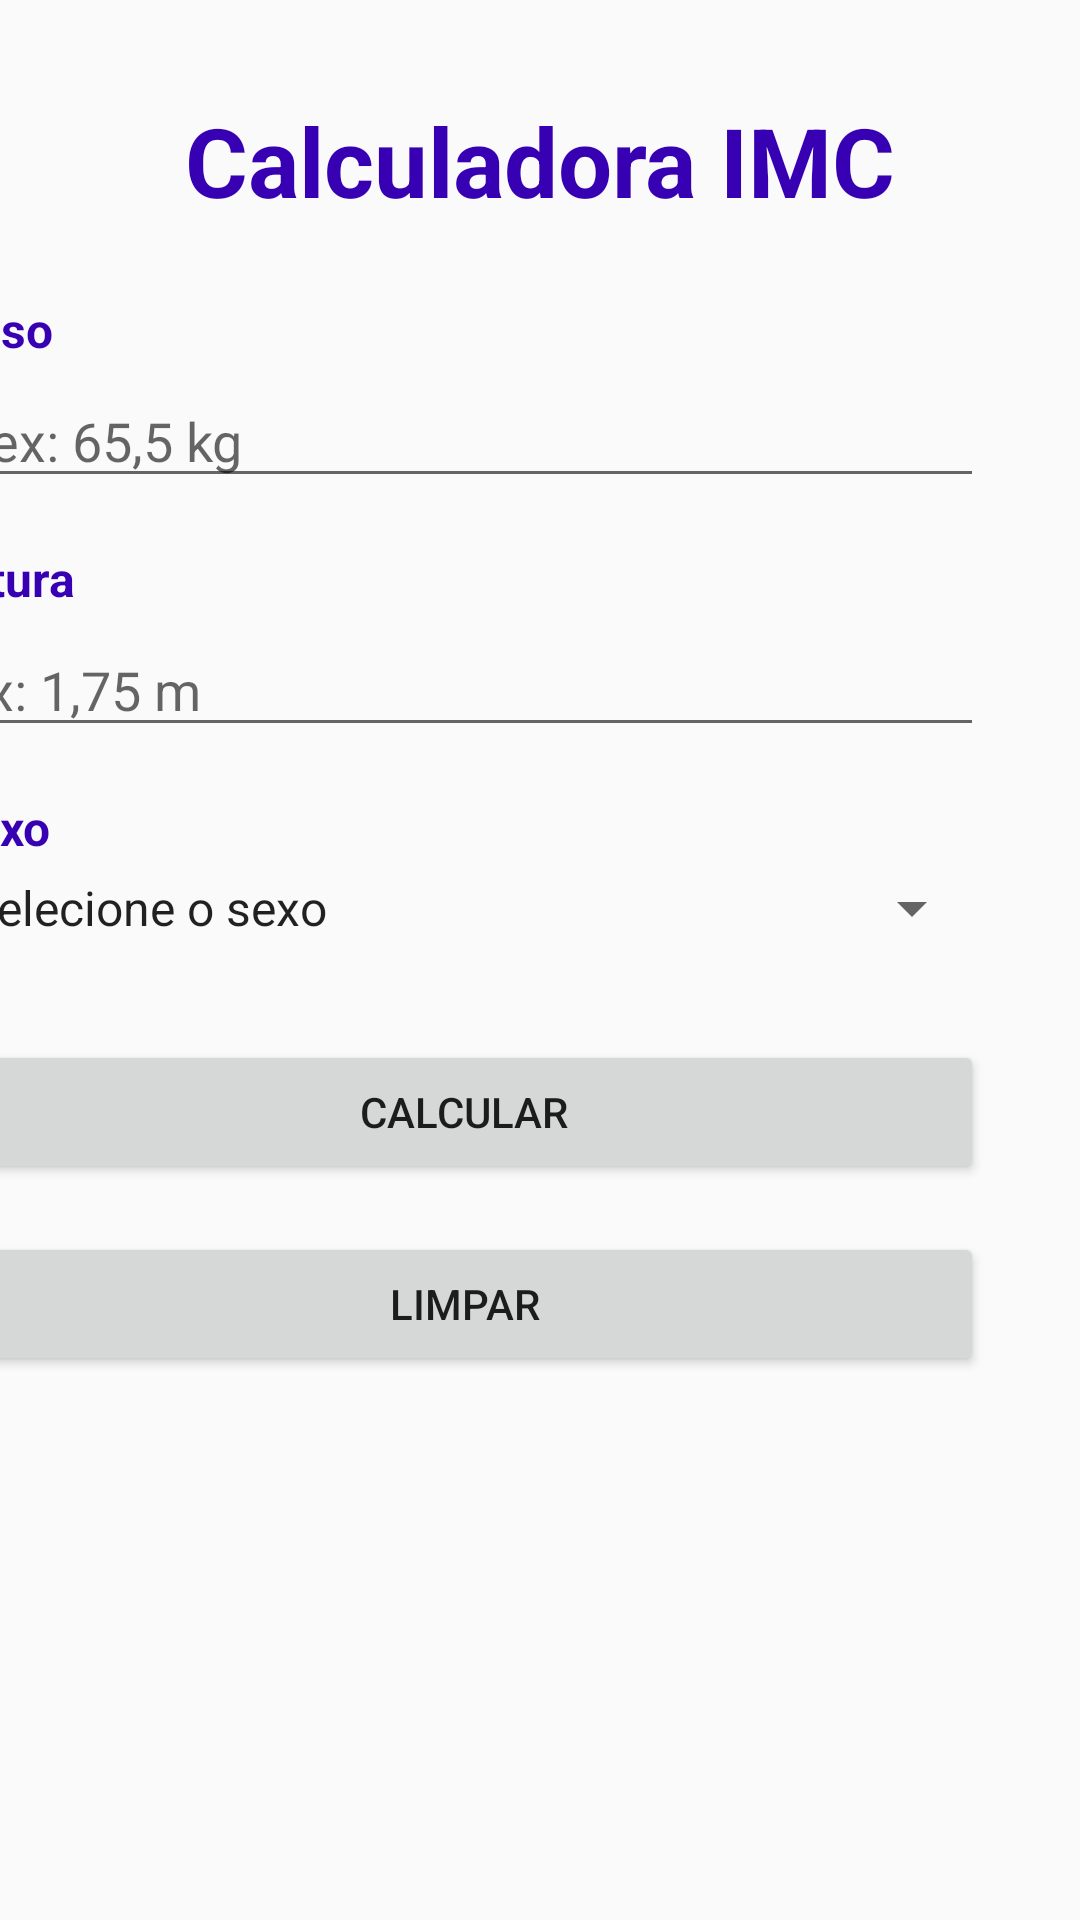

Here is an Android app screen rendered from its layout file. Give the layout XML and the strings, colors and styles it references.
<!-- AndroidManifest.xml: application theme AppTheme -->
<!-- res/layout/activity_main.xml -->
<?xml version="1.0" encoding="utf-8"?>
<androidx.constraintlayout.widget.ConstraintLayout
        xmlns:android="http://schemas.android.com/apk/res/android"
        xmlns:tools="http://schemas.android.com/tools"
        xmlns:app="http://schemas.android.com/apk/res-auto"
        android:layout_width="match_parent"
        android:layout_height="match_parent"
        tools:context=".activities.MainActivity">

    <TextView
            android:text="@string/label_title"
            android:layout_width="0dp"
            android:layout_height="wrap_content"
            android:id="@+id/textView" app:layout_constraintTop_toTopOf="parent"
            android:layout_marginTop="32dp" app:layout_constraintStart_toStartOf="parent"
            android:layout_marginStart="32dp" app:layout_constraintEnd_toEndOf="parent"
            android:layout_marginEnd="32dp" android:textSize="32sp" android:gravity="center" android:textStyle="bold"
            android:textColor="@color/colorPrimaryDark"/>
    <TextView
            style="@style/form_label"
            android:text="@string/label_weight"
            android:layout_width="347dp"
            android:layout_height="wrap_content"
            android:id="@+id/textView2"
            app:layout_constraintEnd_toEndOf="@+id/textView"
            app:layout_constraintStart_toStartOf="@+id/textView" app:layout_constraintTop_toBottomOf="@+id/textView"
            android:layout_marginTop="24dp" app:layout_constraintHorizontal_bias="1.0"/>
    <EditText
            android:layout_width="0dp"
            android:layout_height="wrap_content"
            android:inputType="numberDecimal"
            android:id="@+id/inputWeight"
            android:hint="@string/hint_weight"
            app:layout_constraintStart_toStartOf="@+id/textView2" app:layout_constraintEnd_toEndOf="@+id/textView2"
            app:layout_constraintHorizontal_bias="1.0" app:layout_constraintTop_toBottomOf="@+id/textView2"
            android:layout_marginTop="4dp"/>

    <TextView
            style="@style/form_label"
            android:text="@string/label_height"
            android:layout_width="0dp"
            android:layout_height="wrap_content"
            android:id="@+id/textView3" app:layout_constraintStart_toStartOf="@+id/inputWeight"
            app:layout_constraintEnd_toEndOf="@+id/inputWeight"
            android:layout_marginTop="16dp" app:layout_constraintTop_toBottomOf="@+id/inputWeight"/>

    <EditText
            android:layout_width="0dp"
            android:layout_height="wrap_content"
            android:inputType="numberDecimal"
            android:hint="@string/hint_height"
            android:id="@+id/inputHeight"
            app:layout_constraintStart_toStartOf="@+id/textView3" app:layout_constraintEnd_toEndOf="@+id/textView3"
            app:layout_constraintTop_toBottomOf="@+id/textView3" android:layout_marginTop="4dp"/>

    <TextView
            style="@style/form_label"
            android:text="@string/label_genre"
            android:layout_width="0dp"
            android:layout_height="wrap_content"
            android:id="@+id/textView4" app:layout_constraintStart_toStartOf="@+id/inputHeight"
            app:layout_constraintEnd_toEndOf="@+id/inputHeight" android:layout_marginTop="16dp"
            app:layout_constraintTop_toBottomOf="@+id/inputHeight"/>
    <Spinner
            android:entries="@array/genres"
            android:layout_width="0dp"
            android:layout_height="wrap_content"
            android:id="@+id/spGenre" app:layout_constraintStart_toStartOf="@+id/textView4"
            app:layout_constraintEnd_toEndOf="@+id/textView4"
            app:layout_constraintTop_toBottomOf="@+id/textView4" android:layout_marginTop="4dp"/>
    <Button
            android:text="@string/label_calculate"
            android:layout_width="0dp"
            android:layout_height="wrap_content" android:id="@+id/btnCalculate"
            app:layout_constraintStart_toStartOf="@+id/spGenre" app:layout_constraintEnd_toEndOf="@+id/spGenre"
            android:layout_marginTop="32dp" app:layout_constraintTop_toBottomOf="@+id/spGenre"/>
    <Button
            android:text="@string/label_clear"
            android:layout_width="0dp"
            android:layout_height="wrap_content"
            android:id="@+id/btnClear" app:layout_constraintEnd_toEndOf="@+id/btnCalculate"
            app:layout_constraintStart_toStartOf="@+id/btnCalculate" android:layout_marginTop="16dp"
            app:layout_constraintTop_toBottomOf="@+id/btnCalculate"/>
</androidx.constraintlayout.widget.ConstraintLayout>
<!-- resources referenced by this layout -->
<resources>
  <string-array name="genres">
          <item>@string/hint_genre</item>
          <item>@string/label_female</item>
          <item>@string/label_male</item>
      </string-array>
  <string name="hint_height">Ex: 1,75 m</string>
  <string name="hint_weight">Pex: 65,5 kg</string>
  <string name="label_calculate">Calcular</string>
  <string name="label_clear">Limpar</string>
  <string name="label_genre">Sexo</string>
  <string name="label_height">Altura</string>
  <string name="label_title">Calculadora IMC</string>
  <string name="label_weight">Peso</string>
  <style name="form_label">
          <item name="android:textSize">16sp</item>
          <item name="android:textStyle">bold</item>
          <item name="android:textColor">@color/colorPrimaryDark</item>
      </style>
  <style name="AppTheme" parent="Theme.AppCompat.Light.DarkActionBar">
          
          <item name="colorPrimary">@color/colorPrimary</item>
          <item name="colorPrimaryDark">@color/colorPrimaryDark</item>
          <item name="colorAccent">@color/colorAccent</item>
      </style>
  <string name="hint_genre">Selecione o sexo</string>
  <string name="label_female">Feminino</string>
  <string name="label_male">Masculino</string>
  <!-- not gathered from this repository: default colours our renderer supplied (Android Studio template values) -->
  <color name="colorPrimary">#FF6200EE</color>
  <color name="colorPrimaryDark">#FF3700B3</color>
  <color name="colorAccent">#FF03DAC5</color>
</resources>
